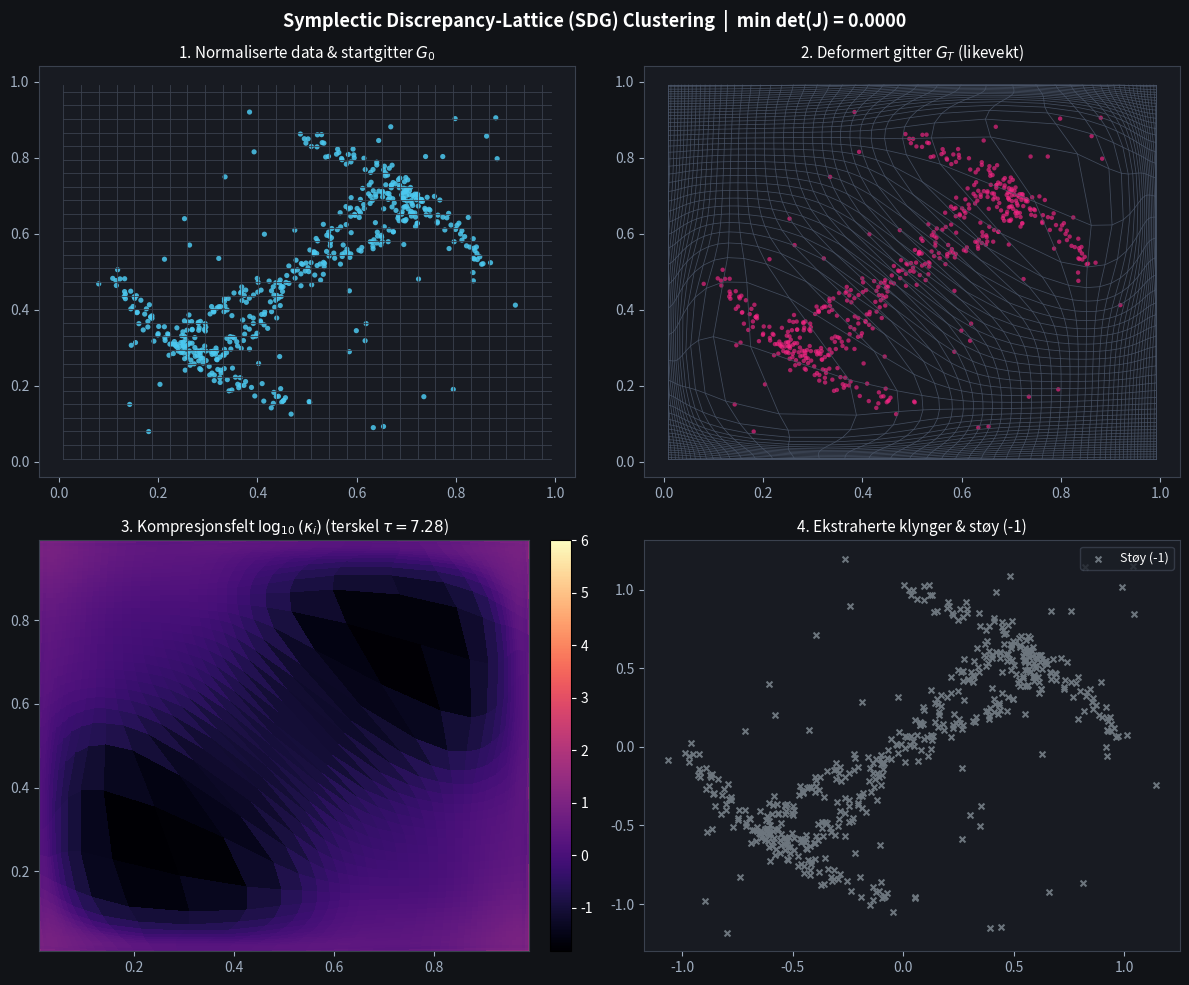

Python code for this plot:
import matplotlib
import numpy as np

# Sørg for et interaktivt desktop-vindu (TkAgg / QtAgg) ved kjøring fra terminal/IDE
for backend in ("TkAgg", "QtAgg", "Qt5Agg"):
    try:
        matplotlib.use(backend, force=False)
        break
    except Exception:
        continue

import matplotlib.pyplot as plt


class SDGClustering:
    """
    Symplectic Discrepancy-Lattice (SDG) Clustering.
    Implementert for d-dimensjonale data (optimalisert for d = 2, 3).
    """

    def __init__(
        self,
        grid_size: int = 56,
        beta: float = 30.0,
        max_iter: int = 80,
        cfl: float = 0.25,
        tol: float = 1e-3,
        mad_lambda: float = 2.5,
        theta_max_deg: float = 35.0,
    ):
        self.m = grid_size
        self.beta = beta
        self.max_iter = max_iter
        self.cfl = cfl
        self.tol = tol
        self.mad_lambda = mad_lambda
        self.cos_theta_max = np.cos(np.deg2rad(theta_max_deg))

    @staticmethod
    def _dct2_nd(x: np.ndarray) -> np.ndarray:
        res = x.astype(np.float64)
        for axis in range(res.ndim):
            N = res.shape[axis]
            res = np.moveaxis(res, axis, -1)
            v = np.empty_like(res)
            v[..., : (N + 1) // 2] = res[..., 0::2]
            v[..., (N + 1) // 2 :] = res[..., 1::2][..., ::-1]

            V = np.fft.fft(v, axis=-1)
            k = np.arange(N)
            factor = 2.0 * np.exp(-1j * np.pi * k / (2.0 * N))
            dct = np.real(V * factor)
            dct[..., 0] /= np.sqrt(2.0)
            dct *= np.sqrt(1.0 / (2.0 * N))
            res = np.moveaxis(dct, -1, axis)
        return res

    @staticmethod
    def _idct2_nd(x: np.ndarray) -> np.ndarray:
        res = x.astype(np.float64)
        for axis in range(res.ndim):
            N = res.shape[axis]
            res = np.moveaxis(res, axis, -1)
            c = res.copy()
            c[..., 0] *= np.sqrt(2.0)
            c *= np.sqrt(N / 2.0)

            k = np.arange(N)
            W = c * np.exp(1j * np.pi * k / (2.0 * N))
            v = np.real(np.fft.ifft(W, axis=-1))

            out = np.empty_like(res)
            out[..., 0::2] = v[..., : (N + 1) // 2]
            out[..., 1::2] = v[..., (N + 1) // 2 :][..., ::-1]
            res = np.moveaxis(out, -1, axis)
        return res

    def _compute_discrepancy_density(
        self, X_norm: np.ndarray, coords_1d: np.ndarray
    ) -> np.ndarray:
        n, d = X_norm.shape
        factors = []
        for j in range(d):
            z = self.beta * (coords_1d[None, :] - X_norm[:, j : j + 1])
            z = np.clip(z, -40.0, 40.0)
            sig = 1.0 / (1.0 + np.exp(-z))
            dsig = self.beta * sig * (1.0 - sig)
            factors.append(dsig)

        if d == 2:
            density = (factors[0].T @ factors[1]) / n
        elif d == 3:
            density = (
                np.einsum(
                    "ni,nj,nk->ijk",
                    factors[0],
                    factors[1],
                    factors[2],
                    optimize=True,
                )
                / n
            )
        else:
            density = np.zeros((self.m,) * d, dtype=np.float64)
            for idx in np.ndindex((self.m,) * d):
                prod = np.ones(n, dtype=np.float64)
                for j in range(d):
                    prod *= factors[j][:, idx[j]]
                density[idx] = np.mean(prod)

        density /= np.mean(density)
        return density - 1.0

    def _solve_poisson_neumann(self, rho: np.ndarray) -> np.ndarray:
        d = rho.ndim
        h = 1.0 / self.m
        rho_hat = self._dct2_nd(rho)

        grids = np.meshgrid(*[np.arange(self.m) for _ in range(d)], indexing="ij")
        eigvals = np.zeros_like(rho_hat)
        for k_grid in grids:
            eigvals += (2.0 * np.cos(np.pi * k_grid / self.m) - 2.0) / (h * h)

        psi_hat = np.zeros_like(rho_hat)
        mask = np.abs(eigvals) > 1e-12
        psi_hat[mask] = -rho_hat[mask] / eigvals[mask]
        psi_hat[tuple([0] * d)] = 0.0

        return self._idct2_nd(psi_hat)

    def _gradient_grid(self, psi: np.ndarray) -> np.ndarray:
        h = 1.0 / self.m
        grads = np.gradient(psi, h)
        if psi.ndim == 1:
            grads = [grads]
        return -np.stack(grads, axis=-1)

    def _sample_vector_field(
        self, field: np.ndarray, points: np.ndarray
    ) -> np.ndarray:
        d = points.shape[-1]
        h = 1.0 / self.m
        idx_float = np.clip((points - 0.5 * h) / h, 0.0, self.m - 1.0 - 1e-9)
        idx0 = np.floor(idx_float).astype(np.int64)
        frac = idx_float - idx0

        out = np.zeros_like(points)
        for corner in np.ndindex((2,) * d):
            weight = np.ones(points.shape[:-1], dtype=np.float64)
            gather_idx = []
            for dim, bit in enumerate(corner):
                w_dim = frac[..., dim] if bit == 1 else (1.0 - frac[..., dim])
                weight *= w_dim
                gather_idx.append(idx0[..., dim] + bit)
            out += weight[..., None] * field[tuple(gather_idx)]
        return out

    def fit_predict(self, X: np.ndarray) -> np.ndarray:
        X = np.asarray(X, dtype=np.float64)
        n, d = X.shape
        if d > 4:
            raise ValueError(
                f"SDG-clustering på tett gitter krever d <= 4 (fikk d={d})."
            )

        mins = X.min(axis=0)
        spans = np.maximum(X.max(axis=0) - mins, 1e-12)
        X_norm = 0.08 + 0.84 * (X - mins) / spans

        h = 1.0 / self.m
        coords_1d = (np.arange(self.m) + 0.5) * h
        mesh = np.meshgrid(*[coords_1d for _ in range(d)], indexing="ij")
        G0 = np.stack(mesh, axis=-1)
        G = G0.copy()

        rho = self._compute_discrepancy_density(X_norm, coords_1d)
        psi = self._solve_poisson_neumann(rho)
        vel_field = self._gradient_grid(psi)

        for _ in range(self.max_iter):
            v = self._sample_vector_field(vel_field, G)
            v_max = np.max(np.linalg.norm(v, axis=-1))
            if v_max < self.tol * h:
                break
            eta = self.cfl * h / max(v_max, 1e-12)
            G = np.clip(G + eta * v, 0.5 * h, 1.0 - 0.5 * h)

        J = np.zeros((self.m,) * d + (d, d), dtype=np.float64)
        for k in range(d):
            J[..., :, k] = np.gradient(G, h, axis=k)

        det_J = np.linalg.det(J)
        kappa = 1.0 / np.maximum(det_J, 1e-6)

        med = np.median(kappa)
        mad = np.median(np.abs(kappa - med))
        tau = med + self.mad_lambda * max(mad, 1e-6)
        active_mask = kappa > tau

        _, eigvecs = np.linalg.eigh(np.swapaxes(J, -1, -2) @ J)
        v_min = eigvecs[..., :, 0]

        cluster_grid = np.full((self.m,) * d, -1, dtype=np.int32)
        visited = np.zeros((self.m,) * d, dtype=bool)
        cluster_id = 0

        offsets = []
        for dim in range(d):
            for step in (-1, 1):
                off = [0] * d
                off[dim] = step
                offsets.append(tuple(off))

        for start_idx in np.ndindex((self.m,) * d):
            if not active_mask[start_idx] or visited[start_idx]:
                continue

            queue = [start_idx]
            visited[start_idx] = True
            cluster_grid[start_idx] = cluster_id

            head = 0
            while head < len(queue):
                curr = queue[head]
                head += 1
                v1 = v_min[curr]

                for off in offsets:
                    nxt = tuple(curr[k] + off[k] for k in range(d))
                    if any(nxt[k] < 0 or nxt[k] >= self.m for k in range(d)):
                        continue
                    if visited[nxt] or not active_mask[nxt]:
                        continue

                    v2 = v_min[nxt]
                    if abs(np.dot(v1, v2)) >= self.cos_theta_max:
                        visited[nxt] = True
                        cluster_grid[nxt] = cluster_id
                        queue.append(nxt)

            cluster_id += 1

        G_flat = G.reshape(-1, d)
        grid_labels_flat = cluster_grid.reshape(-1)
        labels = np.full(n, -1, dtype=np.int32)

        for i in range(n):
            dists_sq = np.sum((G_flat - X_norm[i]) ** 2, axis=1)
            labels[i] = grid_labels_flat[np.argmin(dists_sq)]

        self.X_norm_ = X_norm
        self.grid_init_ = G0
        self.grid_ = G
        self.rho_ = rho
        self.det_J_ = det_J
        self.kappa_ = kappa
        self.tau_ = tau
        self.cluster_grid_ = cluster_grid
        return labels


def show_sdg_window(X: np.ndarray, model: SDGClustering, labels: np.ndarray) -> None:
    """Åpner et eget interaktivt Matplotlib-vindu som visualiserer SDG-Clustering."""
    fig, axes = plt.subplots(2, 2, figsize=(12, 10), num="SDG-Clustering Visualisering")
    fig.patch.set_facecolor("#111317")

    X_norm = model.X_norm_
    G = model.grid_
    m = model.m

    # Panel 1: Rådata og ortogonalt startgitter G_0
    ax0 = axes[0, 0]
    ax0.set_title("1. Normaliserte data & startgitter $G_0$", color="white", fontsize=11)
    step = max(1, m // 28)
    for i in range(0, m, step):
        ax0.plot(model.grid_init_[i, :, 0], model.grid_init_[i, :, 1], color="#3a414e", lw=0.6)
        ax0.plot(model.grid_init_[:, i, 0], model.grid_init_[:, i, 1], color="#3a414e", lw=0.6)
    ax0.scatter(X_norm[:, 0], X_norm[:, 1], s=14, color="#4cc9f0", alpha=0.85, edgecolors="none")

    # Panel 2: Symplektisk deformert gitter G_T
    ax1 = axes[0, 1]
    ax1.set_title("2. Deformert gitter $G_T$ (likevekt)", color="white", fontsize=11)
    for i in range(m):
        ax1.plot(G[i, :, 0], G[i, :, 1], color="#4a5568", lw=0.55, alpha=0.85)
        ax1.plot(G[:, i, 0], G[:, i, 1], color="#4a5568", lw=0.55, alpha=0.85)
    ax1.scatter(X_norm[:, 0], X_norm[:, 1], s=10, color="#f72585", alpha=0.65, edgecolors="none")

    # Panel 3: Kompresjonsindeks log10(kappa_i)
    ax2 = axes[1, 0]
    ax2.set_title(
        f"3. Kompresjonsfelt $\\log_{{10}}(\\kappa_i)$ (terskel $\\tau={model.tau_:.2f}$)",
        color="white",
        fontsize=11,
    )
    im = ax2.pcolormesh(
        G[..., 0],
        G[..., 1],
        np.log10(model.kappa_),
        shading="auto",
        cmap="magma",
    )
    cbar = fig.colorbar(im, ax=ax2, fraction=0.046, pad=0.04)
    cbar.ax.yaxis.set_tick_params(color="white")
    plt.setp(plt.getp(cbar.ax.axes, "yticklabels"), color="white")

    # Panel 4: Klyngeresultat etter egenvektor-filtrert BFS
    ax3 = axes[1, 1]
    ax3.set_title("4. Ekstraherte klynger & støy (-1)", color="white", fontsize=11)
    noise_mask = labels == -1
    if np.any(noise_mask):
        ax3.scatter(
            X[noise_mask, 0],
            X[noise_mask, 1],
            s=18,
            color="#6c757d",
            marker="x",
            label="Støy (-1)",
        )

    cluster_ids = sorted([c for c in np.unique(labels) if c != -1])
    cmap_pts = plt.get_cmap("tab10")
    for idx, cid in enumerate(cluster_ids):
        mask = labels == cid
        ax3.scatter(
            X[mask, 0],
            X[mask, 1],
            s=22,
            color=cmap_pts(idx % 10),
            label=f"Klynge {cid} (n={np.sum(mask)})",
            alpha=0.9,
        )
    leg = ax3.legend(loc="upper right", facecolor="#1b1f27", edgecolor="#3a414e", fontsize=9)
    for text in leg.get_texts():
        text.set_color("white")

    for ax in axes.flat:
        ax.set_facecolor("#181b22")
        ax.tick_params(colors="#a0aec0")
        for spine in ax.spines.values():
            spine.set_color("#3a414e")

    min_det = float(np.min(model.det_J_))
    fig.suptitle(
        f"Symplectic Discrepancy-Lattice (SDG) Clustering  |  min det(J) = {min_det:.4f}",
        color="white",
        fontsize=13,
        fontweight="bold",
    )
    plt.tight_layout()
    plt.show(block=True)


if __name__ == "__main__":
    rng = np.random.default_rng(42)

    # Generer to kryssende sinuskurver + bakgrunnsstøy
    t1 = np.linspace(-1.0, 1.0, 250)
    c1 = np.column_stack([t1, 0.6 * np.sin(np.pi * t1)]) + rng.normal(0, 0.04, (250, 2))

    t2 = np.linspace(-1.0, 1.0, 250)
    c2 = np.column_stack([0.6 * np.sin(np.pi * t2), t2]) + rng.normal(0, 0.04, (250, 2))

    noise = rng.uniform(-1.2, 1.2, (40, 2))
    X_sample = np.vstack([c1, c2, noise])

    model = SDGClustering(
        grid_size=56,
        beta=30.0,
        max_iter=80,
        mad_lambda=2.5,
        theta_max_deg=35.0,
    )
    labels = model.fit_predict(X_sample)
    show_sdg_window(X_sample, model, labels)
